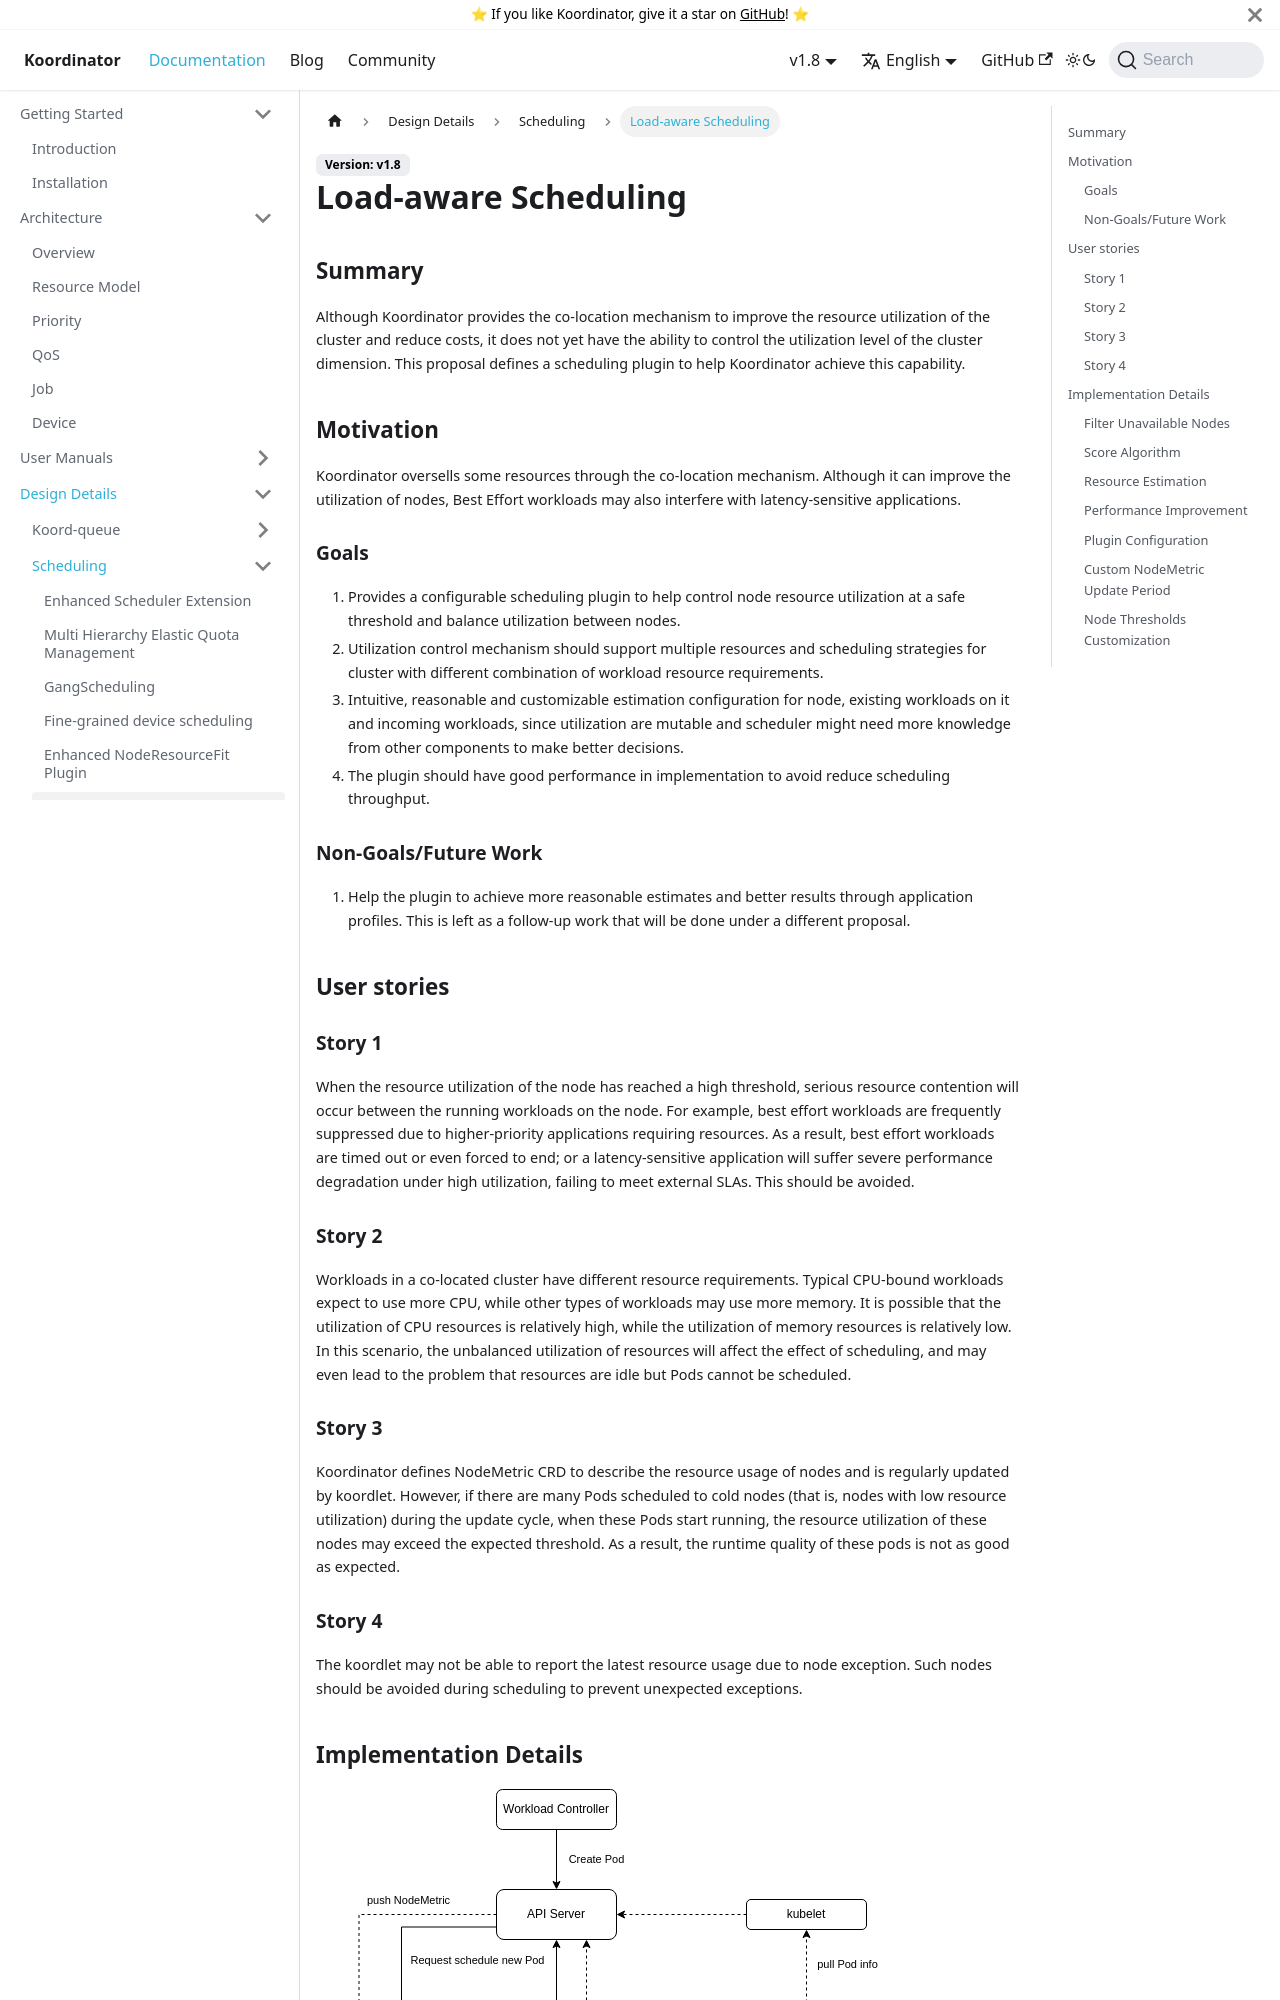

repository: koordinator-sh/website · page: docs/designs/load-aware-scheduling.html · generator: docusaurus

# Load-aware Scheduling

## Summary

Although Koordinator provides the co-location mechanism to improve the resource utilization of the cluster and reduce costs, it does not yet have the ability to control the utilization level of the cluster dimension. This proposal defines a scheduling plugin to help Koordinator achieve this capability.

## Motivation

Koordinator oversells some resources through the co-location mechanism. Although it can improve the utilization of nodes, Best Effort workloads may also interfere with latency-sensitive applications. 

### Goals

1. Provides a configurable scheduling plugin to help control node resource utilization at a safe threshold and balance utilization between nodes.
2. Utilization control mechanism should support multiple resources and scheduling strategies for cluster with different combination of workload resource requirements.
3. Intuitive, reasonable and customizable estimation configuration for node, existing workloads on it and incoming workloads, since utilization are mutable and scheduler might need more knowledge from other components to make better decisions.
4. The plugin should have good performance in implementation to avoid reduce scheduling throughput.

### Non-Goals/Future Work

1. Help the plugin to achieve more reasonable estimates and better results through application profiles. This is left as a follow-up work that will be done under a different proposal.

## User stories

### Story 1

When the resource utilization of the node has reached a high threshold, serious resource contention will occur between the running workloads on the node. For example, best effort workloads are frequently suppressed due to higher-priority applications requiring resources. As a result, best effort workloads are timed out or even forced to end; or a latency-sensitive application will suffer severe performance degradation under high utilization, failing to meet external SLAs. This should be avoided.

### Story 2

Workloads in a co-located cluster have different resource requirements. Typical CPU-bound workloads expect to use more CPU, while other types of workloads may use more memory. It is possible that the utilization of CPU resources is relatively high, while the utilization of memory resources is relatively low. In this scenario, the unbalanced utilization of resources will affect the effect of scheduling, and may even lead to the problem that resources are idle but Pods cannot be scheduled.

### Story 3

Koordinator defines NodeMetric CRD to describe the resource usage of nodes and is regularly updated by koordlet. However, if there are many Pods scheduled to cold nodes (that is, nodes with low resource utilization) during the update cycle, when these Pods start running, the resource utilization of these nodes may exceed the expected threshold. As a result, the runtime quality of these pods is not as good as expected.

### Story 4

The koordlet may not be able to report the latest resource usage due to node exception. Such nodes should be avoided during scheduling to prevent unexpected exceptions.

## Implementation Details

![image](/img/load-aware-scheduling-arch.svg)

The scheduling plugin filters abnormal nodes and scores them according to resource usage. This scheduling plugin extends the PreFilter/Filter/Score/Reserve/Unreserve extension points defined in the Kubernetes scheduling framework.

> PreFilter phase is optional but recommended. It calculates and stores reusable data that required in Filter and Score.
